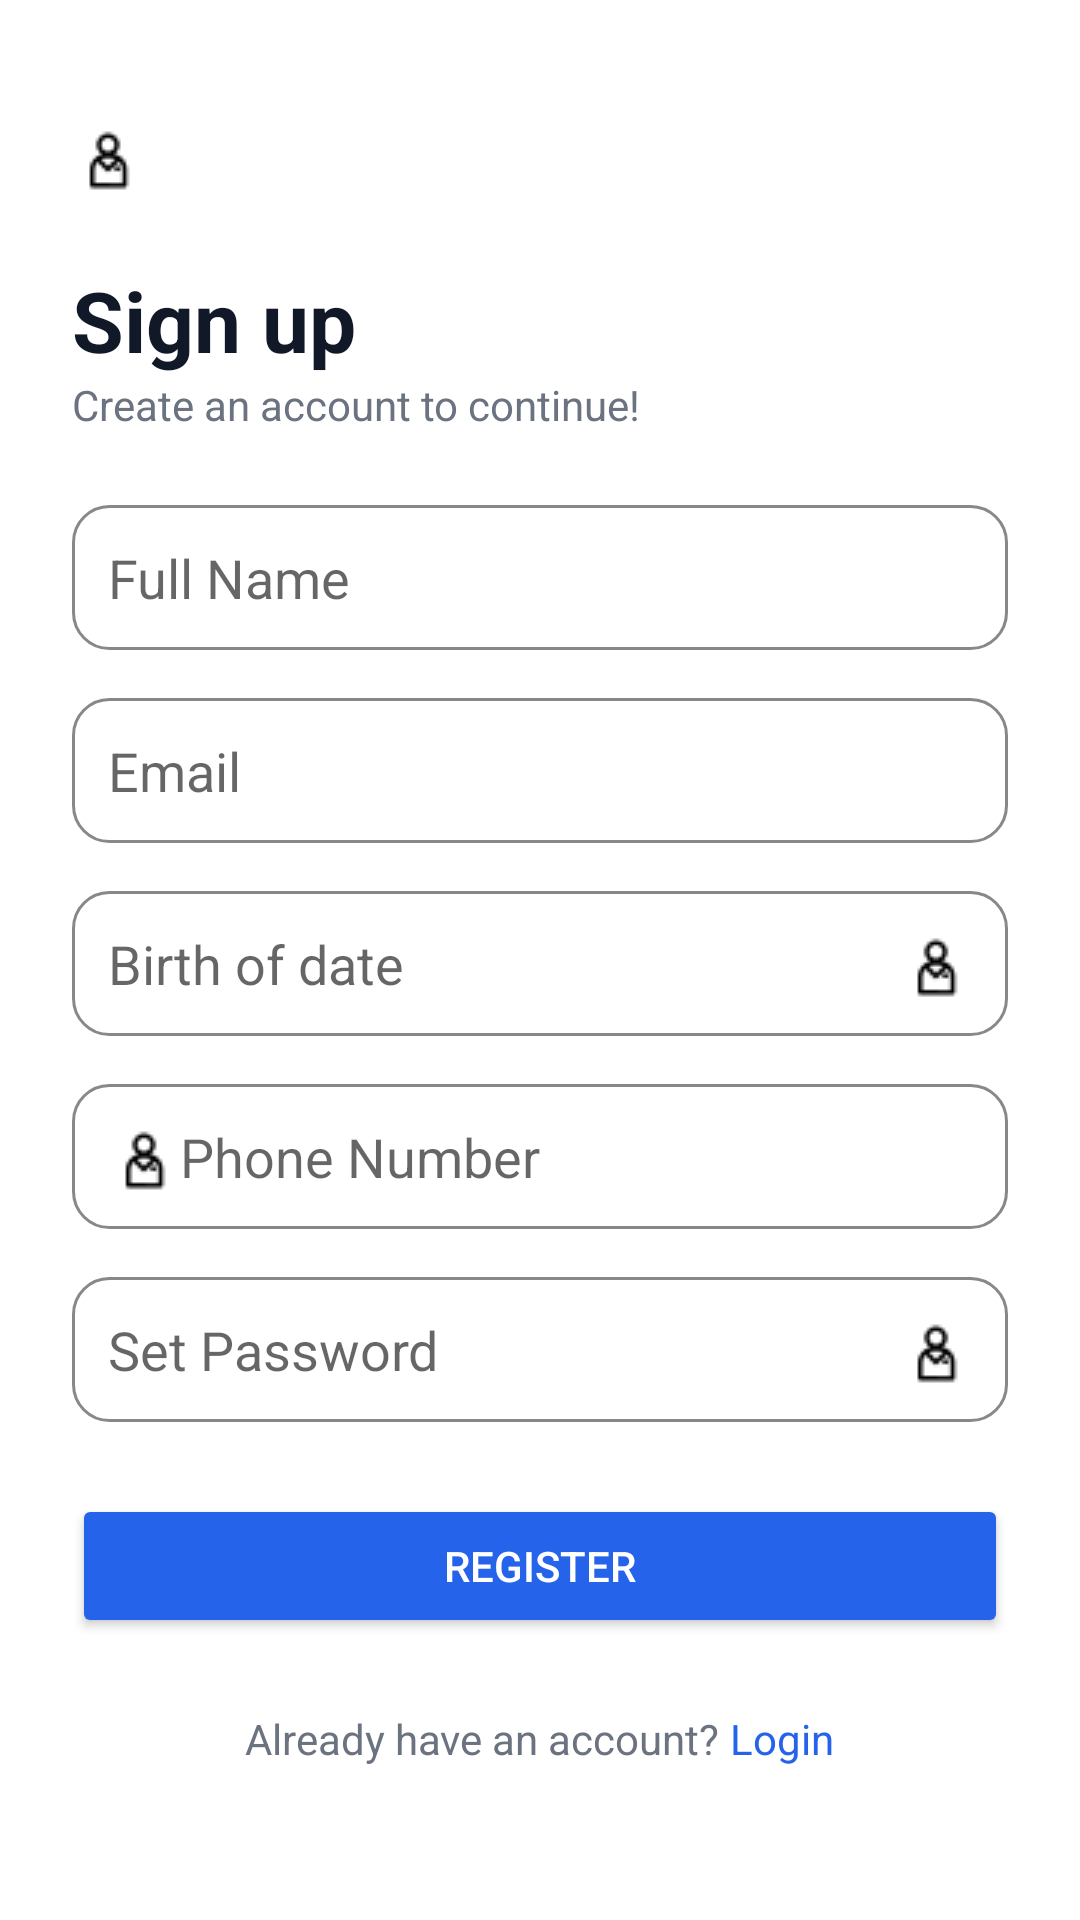

Layout XML and referenced resources for this Android screen:
<!-- AndroidManifest.xml: application theme Theme.WARNU -->
<!-- res/layout/activity_signup.xml -->
<?xml version="1.0" encoding="utf-8"?>
<ScrollView xmlns:android="http://schemas.android.com/apk/res/android"
    android:layout_width="match_parent"
    android:layout_height="match_parent"
    android:background="#FFFFFF">

    <LinearLayout
        android:layout_width="match_parent"
        android:layout_height="wrap_content"
        android:orientation="vertical"
        android:padding="24dp">

        
        <ImageView
            android:id="@+id/backButton"
            android:layout_width="24dp"
            android:layout_height="24dp"
            android:src="@drawable/ic_person"
            android:contentDescription="Back"
            android:layout_marginTop="16dp" />

        
        <TextView
            android:layout_width="wrap_content"
            android:layout_height="wrap_content"
            android:text="Sign up"
            android:textStyle="bold"
            android:textSize="28sp"
            android:textColor="#111827"
            android:layout_marginTop="24dp" />

        
        <TextView
            android:layout_width="wrap_content"
            android:layout_height="wrap_content"
            android:text="Create an account to continue!"
            android:textColor="#6B7280"
            android:textSize="14sp"
            android:layout_marginBottom="24dp" />

        
        <EditText
            android:id="@+id/fullName"
            android:layout_width="match_parent"
            android:layout_height="wrap_content"
            android:hint="Full Name"
            android:background="@drawable/edittext_background"
            android:padding="12dp"
            android:layout_marginBottom="16dp" />

        
        <EditText
            android:id="@+id/email"
            android:layout_width="match_parent"
            android:layout_height="wrap_content"
            android:hint="Email"
            android:inputType="textEmailAddress"
            android:background="@drawable/edittext_background"
            android:padding="12dp"
            android:layout_marginBottom="16dp" />

        
        <EditText
            android:id="@+id/birthDate"
            android:layout_width="match_parent"
            android:layout_height="wrap_content"
            android:hint="Birth of date"
            android:inputType="date"
            android:focusable="false"
            android:background="@drawable/edittext_background"
            android:padding="12dp"
            android:drawableEnd="@drawable/ic_person"
            android:layout_marginBottom="16dp" />

        
        <EditText
            android:id="@+id/phoneNumber"
            android:layout_width="match_parent"
            android:layout_height="wrap_content"
            android:hint="Phone Number"
            android:inputType="phone"
            android:background="@drawable/edittext_background"
            android:padding="12dp"
            android:drawableStart="@drawable/ic_person"
            android:layout_marginBottom="16dp" />

        
        <EditText
            android:id="@+id/password"
            android:layout_width="match_parent"
            android:layout_height="wrap_content"
            android:hint="Set Password"
            android:inputType="textPassword"
            android:background="@drawable/edittext_background"
            android:padding="12dp"
            android:drawableEnd="@drawable/ic_person"
            android:layout_marginBottom="24dp" />

        
        <Button
            android:id="@+id/registerButton"
            android:layout_width="match_parent"
            android:layout_height="wrap_content"
            android:text="Register"
            android:backgroundTint="#2563EB"
            android:textColor="#FFFFFF"
            android:layout_marginBottom="24dp" />

        
        <LinearLayout
            android:layout_width="wrap_content"
            android:layout_height="wrap_content"
            android:orientation="horizontal"
            android:layout_gravity="center_horizontal">

            <TextView
                android:layout_width="wrap_content"
                android:layout_height="wrap_content"
                android:text="Already have an account?"
                android:textColor="#6B7280"
                android:textSize="14sp"/>

            <TextView
                android:id="@+id/loginLink"
                android:layout_width="wrap_content"
                android:layout_height="wrap_content"
                android:text=" Login"
                android:textColor="#2563EB"
                android:textSize="14sp"/>
        </LinearLayout>

    </LinearLayout>
</ScrollView>
<!-- resources referenced by this layout -->
<resources>
  <!-- drawable edittext_background (drawable) -->
  <shape xmlns:android="http://schemas.android.com/apk/res/android">
      <solid android:color="#FFFFFF" /> 
      <stroke android:width="1dp" android:color="#888888" /> 
      <corners android:radius="12dp" /> 
  </shape>
  <!-- drawable ic_person: png bitmap (drawable, 622 bytes) -->
  <style name="Theme.WARNU" parent="Theme.MaterialComponents.DayNight.DarkActionBar">
          
          <item name="colorPrimary">@color/purple_500</item>
          <item name="colorPrimaryVariant">@color/purple_700</item>
          <item name="colorOnPrimary">@color/white</item>
          
          <item name="colorSecondary">@color/teal_200</item>
          <item name="colorSecondaryVariant">@color/teal_700</item>
          <item name="colorOnSecondary">@color/black</item>
          
          <item name="android:statusBarColor">?attr/colorPrimaryVariant</item>
          
      </style>
  <!-- not gathered from this repository: default colours our renderer supplied (Android Studio template values) -->
  <color name="purple_500">#FF6200EE</color>
  <color name="purple_700">#FF3700B3</color>
  <color name="teal_200">#FF03DAC5</color>
  <color name="teal_700">#FF018786</color>
  <color name="black">#FF000000</color>
  <color name="white">#FFFFFFFF</color>
</resources>
